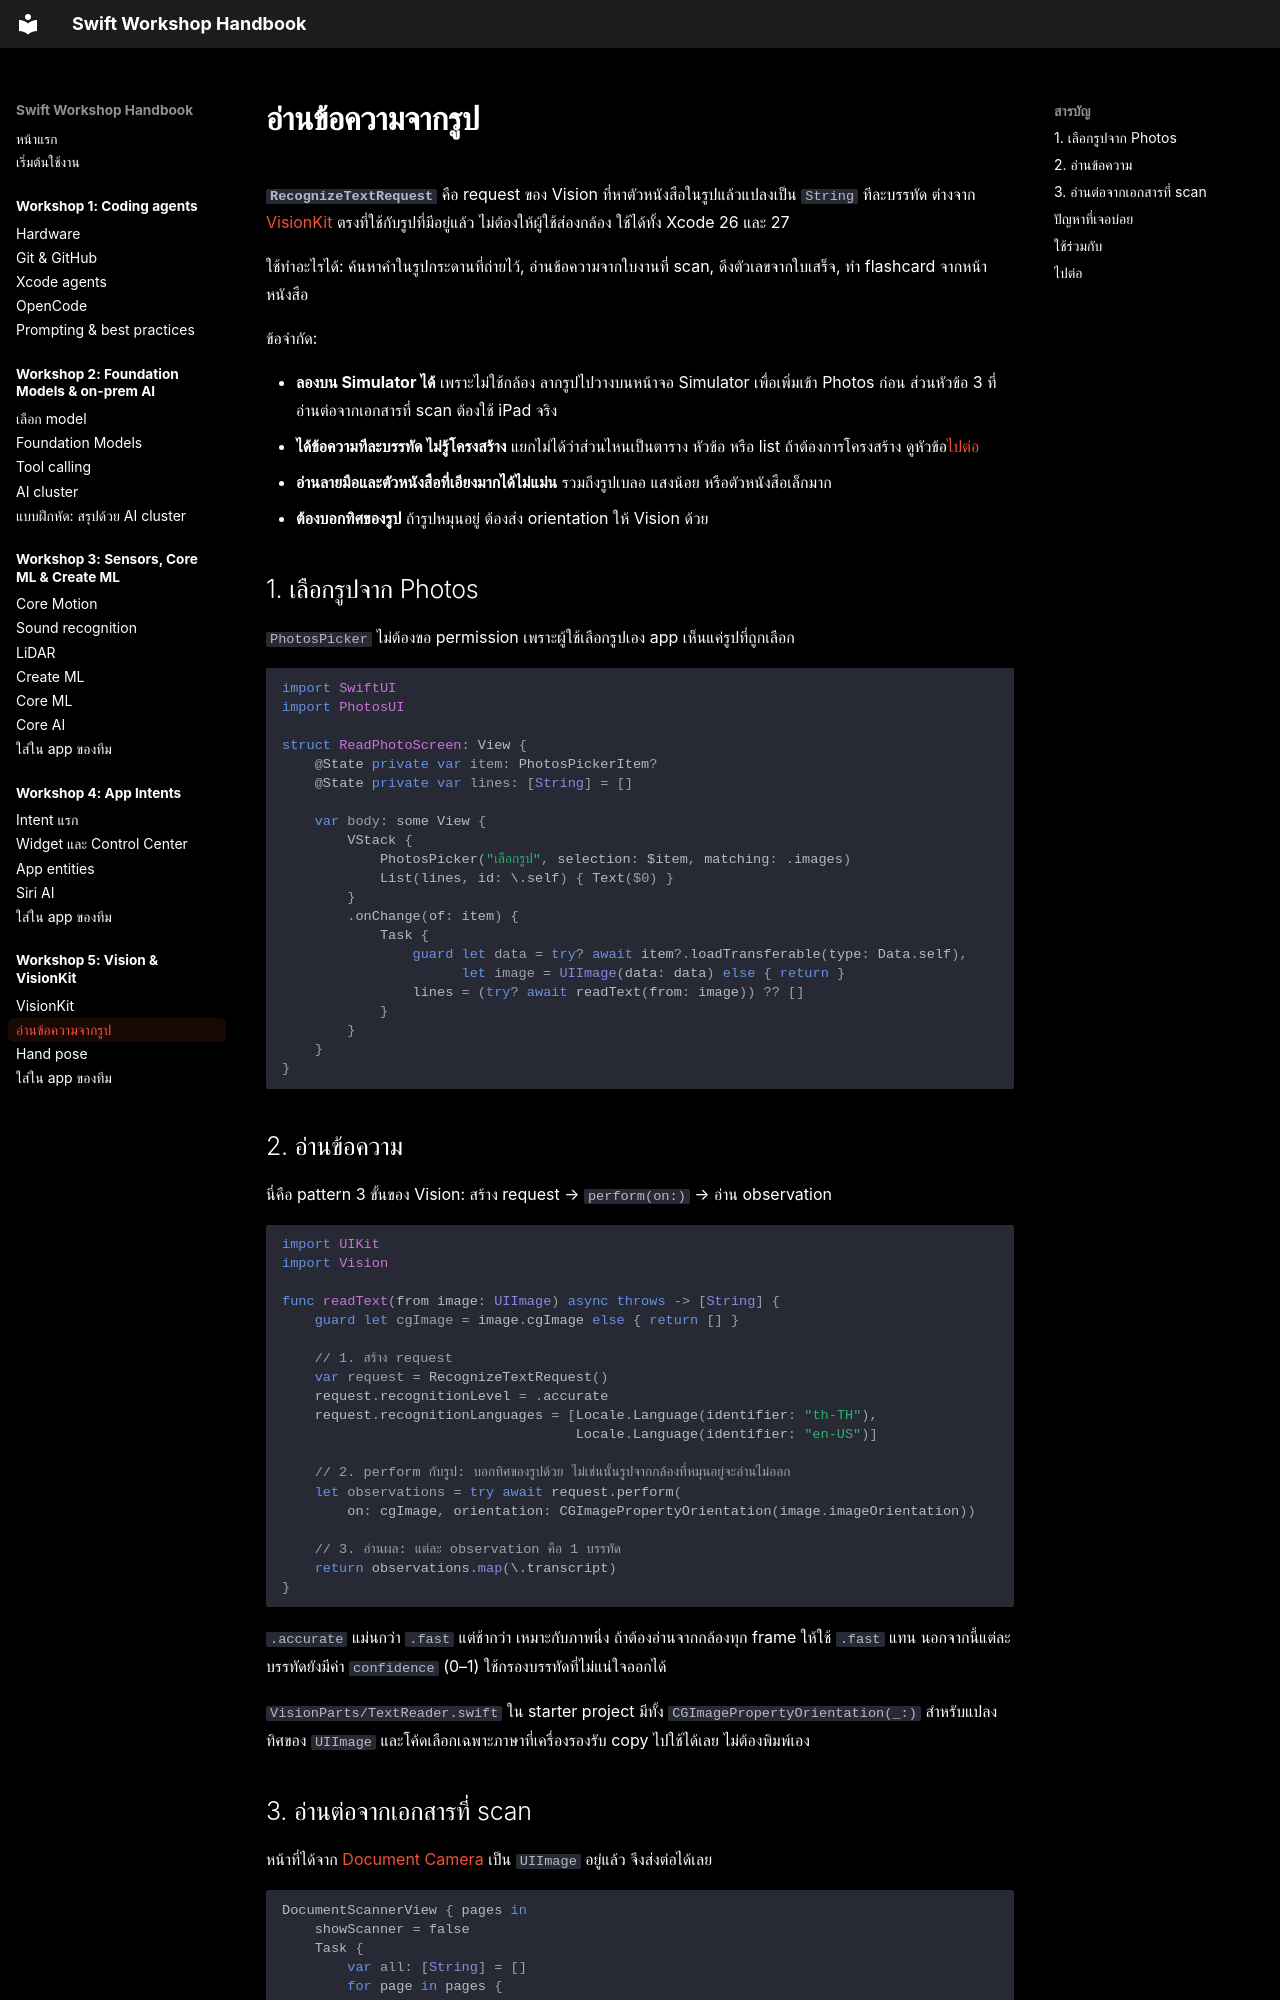

repository: swiftcodingclubth/yidh26-swift-handbook · page: workshop-5/text-recognition/index.html · generator: mkdocs

# อ่านข้อความจากรูป

**`RecognizeTextRequest`** คือ request ของ Vision ที่หาตัวหนังสือในรูปแล้วแปลงเป็น `String` ทีละบรรทัด ต่างจาก [VisionKit](visionkit.md) ตรงที่ใช้กับรูปที่มีอยู่แล้ว ไม่ต้องให้ผู้ใช้ส่องกล้อง ใช้ได้ทั้ง Xcode 26 และ 27

ใช้ทำอะไรได้: ค้นหาคำในรูปกระดานที่ถ่ายไว้, อ่านข้อความจากใบงานที่ scan, ดึงตัวเลขจากใบเสร็จ, ทำ flashcard จากหน้าหนังสือ

ข้อจำกัด:

- **ลองบน Simulator ได้** เพราะไม่ใช้กล้อง ลากรูปไปวางบนหน้าจอ Simulator เพื่อเพิ่มเข้า Photos ก่อน ส่วนหัวข้อ 3 ที่อ่านต่อจากเอกสารที่ scan ต้องใช้ iPad จริง
- **ได้ข้อความทีละบรรทัด ไม่รู้โครงสร้าง** แยกไม่ได้ว่าส่วนไหนเป็นตาราง หัวข้อ หรือ list ถ้าต้องการโครงสร้าง ดูหัวข้อ[ไปต่อ](#next)
- **อ่านลายมือและตัวหนังสือที่เอียงมากได้ไม่แม่น** รวมถึงรูปเบลอ แสงน้อย หรือตัวหนังสือเล็กมาก
- **ต้องบอกทิศของรูป** ถ้ารูปหมุนอยู่ ต้องส่ง orientation ให้ Vision ด้วย

## 1. เลือกรูปจาก Photos { #pick-photo }

`PhotosPicker` ไม่ต้องขอ permission เพราะผู้ใช้เลือกรูปเอง app เห็นแค่รูปที่ถูกเลือก

```swift
import SwiftUI
import PhotosUI

struct ReadPhotoScreen: View {
    @State private var item: PhotosPickerItem?
    @State private var lines: [String] = []

    var body: some View {
        VStack {
            PhotosPicker("เลือกรูป", selection: $item, matching: .images)
            List(lines, id: \.self) { Text($0) }
        }
        .onChange(of: item) {
            Task {
                guard let data = try? await item?.loadTransferable(type: Data.self),
                      let image = UIImage(data: data) else { return }
                lines = (try? await readText(from: image)) ?? []
            }
        }
    }
}
```

## 2. อ่านข้อความ { #read }

นี่คือ pattern 3 ขั้นของ Vision: สร้าง request → `perform(on:)` → อ่าน observation

```swift
import UIKit
import Vision

func readText(from image: UIImage) async throws -> [String] {
    guard let cgImage = image.cgImage else { return [] }

    // 1. สร้าง request
    var request = RecognizeTextRequest()
    request.recognitionLevel = .accurate
    request.recognitionLanguages = [Locale.Language(identifier: "th-TH"),
                                    Locale.Language(identifier: "en-US")]

    // 2. perform กับรูป: บอกทิศของรูปด้วย ไม่เช่นนั้นรูปจากกล้องที่หมุนอยู่จะอ่านไม่ออก
    let observations = try await request.perform(
        on: cgImage, orientation: CGImagePropertyOrientation(image.imageOrientation))

    // 3. อ่านผล: แต่ละ observation คือ 1 บรรทัด
    return observations.map(\.transcript)
}
```

`.accurate` แม่นกว่า `.fast` แต่ช้ากว่า เหมาะกับภาพนิ่ง ถ้าต้องอ่านจากกล้องทุก frame ให้ใช้ `.fast` แทน นอกจากนี้แต่ละบรรทัดยังมีค่า `confidence` (0–1) ใช้กรองบรรทัดที่ไม่แน่ใจออกได้

`VisionParts/TextReader.swift` ใน starter project มีทั้ง `CGImagePropertyOrientation(_:)` สำหรับแปลงทิศของ `UIImage` และโค้ดเลือกเฉพาะภาษาที่เครื่องรองรับ copy ไปใช้ได้เลย ไม่ต้องพิมพ์เอง
